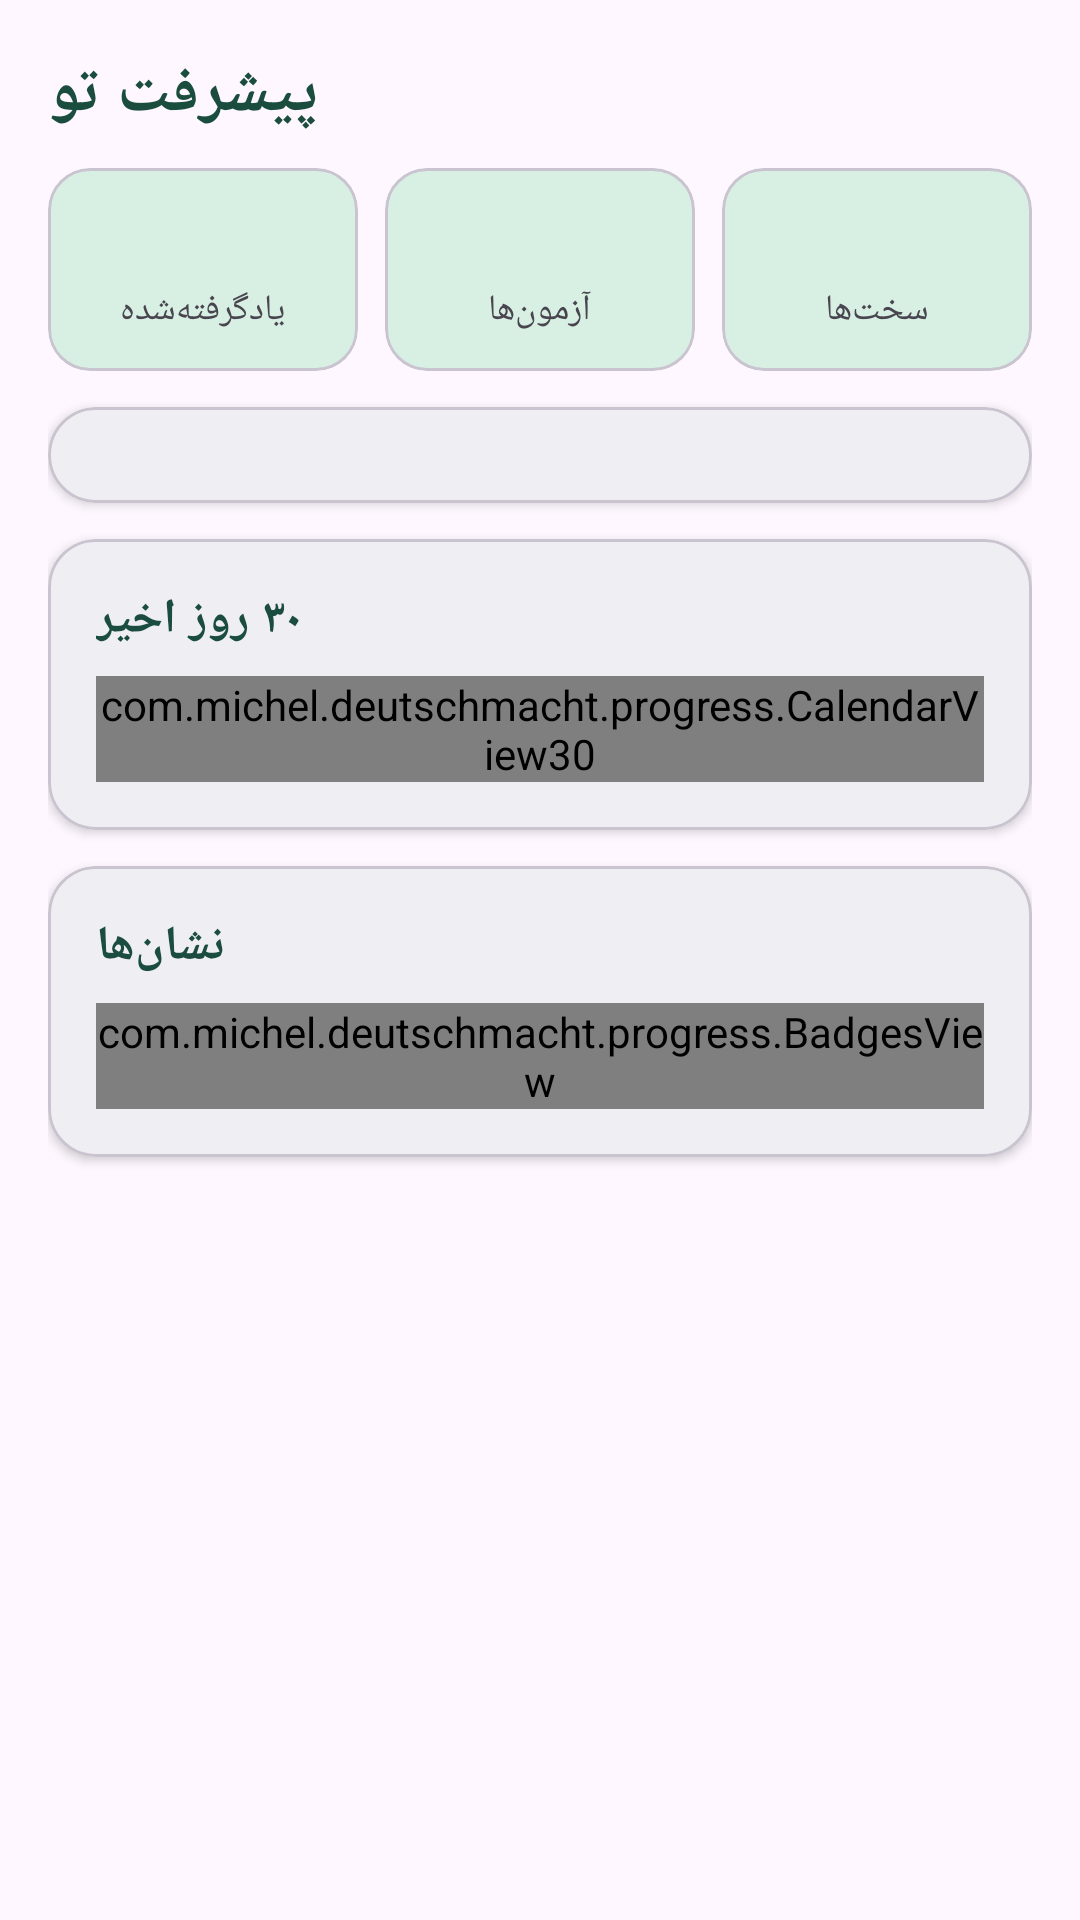

Here is an Android app screen rendered from its layout file. Give the layout XML and the strings, colors and styles it references.
<!-- AndroidManifest.xml: application theme Theme.DeutschMacht -->
<!-- res/layout/fragment_progress.xml -->
<?xml version="1.0" encoding="utf-8"?>
<ScrollView xmlns:android="http://schemas.android.com/apk/res/android"
    xmlns:app="http://schemas.android.com/apk/res-auto"
    android:layout_width="match_parent"
    android:layout_height="match_parent"
    android:fillViewport="true">

    <LinearLayout
        android:layout_width="match_parent"
        android:layout_height="wrap_content"
        android:orientation="vertical"
        android:padding="16dp">

        <TextView
            android:layout_width="wrap_content"
            android:layout_height="wrap_content"
            android:text="@string/progress_title"
            android:textColor="@color/green_dark"
            android:textSize="22sp"
            android:textStyle="bold" />

        
        <LinearLayout
            android:layout_width="match_parent"
            android:layout_height="wrap_content"
            android:layout_marginTop="10dp"
            android:orientation="horizontal">

            <com.google.android.material.card.MaterialCardView
                android:layout_width="0dp"
                android:layout_height="wrap_content"
                android:layout_weight="1"
                android:layout_marginEnd="6dp"
                app:cardCornerRadius="14dp"
                app:cardBackgroundColor="@color/green_container">

                <LinearLayout
                    android:layout_width="match_parent"
                    android:layout_height="wrap_content"
                    android:gravity="center"
                    android:orientation="vertical"
                    android:padding="12dp">

                    <TextView
                        android:id="@+id/stat_learned"
                        android:layout_width="wrap_content"
                        android:layout_height="wrap_content"
                        android:textColor="@color/green_dark"
                        android:textSize="20sp"
                        android:textStyle="bold" />

                    <TextView
                        android:layout_width="wrap_content"
                        android:layout_height="wrap_content"
                        android:text="@string/learned_words"
                        android:textSize="12sp" />
                </LinearLayout>
            </com.google.android.material.card.MaterialCardView>

            <com.google.android.material.card.MaterialCardView
                android:layout_width="0dp"
                android:layout_height="wrap_content"
                android:layout_weight="1"
                android:layout_marginStart="3dp"
                android:layout_marginEnd="3dp"
                app:cardCornerRadius="14dp"
                app:cardBackgroundColor="@color/green_container">

                <LinearLayout
                    android:layout_width="match_parent"
                    android:layout_height="wrap_content"
                    android:gravity="center"
                    android:orientation="vertical"
                    android:padding="12dp">

                    <TextView
                        android:id="@+id/stat_quiz"
                        android:layout_width="wrap_content"
                        android:layout_height="wrap_content"
                        android:textColor="@color/green_dark"
                        android:textSize="20sp"
                        android:textStyle="bold" />

                    <TextView
                        android:layout_width="wrap_content"
                        android:layout_height="wrap_content"
                        android:text="@string/stats_quiz"
                        android:textSize="12sp" />
                </LinearLayout>
            </com.google.android.material.card.MaterialCardView>

            <com.google.android.material.card.MaterialCardView
                android:layout_width="0dp"
                android:layout_height="wrap_content"
                android:layout_weight="1"
                android:layout_marginStart="6dp"
                app:cardCornerRadius="14dp"
                app:cardBackgroundColor="@color/green_container">

                <LinearLayout
                    android:layout_width="match_parent"
                    android:layout_height="wrap_content"
                    android:gravity="center"
                    android:orientation="vertical"
                    android:padding="12dp">

                    <TextView
                        android:id="@+id/stat_hard"
                        android:layout_width="wrap_content"
                        android:layout_height="wrap_content"
                        android:textColor="@color/green_dark"
                        android:textSize="20sp"
                        android:textStyle="bold" />

                    <TextView
                        android:layout_width="wrap_content"
                        android:layout_height="wrap_content"
                        android:text="@string/stats_hard"
                        android:textSize="12sp" />
                </LinearLayout>
            </com.google.android.material.card.MaterialCardView>
        </LinearLayout>

        
        <com.google.android.material.card.MaterialCardView
            android:layout_width="match_parent"
            android:layout_height="wrap_content"
            android:layout_marginTop="12dp"
            app:cardCornerRadius="16dp"
            app:cardElevation="2dp">

            <LinearLayout
                android:id="@+id/lesson_progress_box"
                android:layout_width="match_parent"
                android:layout_height="wrap_content"
                android:orientation="vertical"
                android:padding="16dp" />
        </com.google.android.material.card.MaterialCardView>

        
        <com.google.android.material.card.MaterialCardView
            android:layout_width="match_parent"
            android:layout_height="wrap_content"
            android:layout_marginTop="12dp"
            app:cardCornerRadius="16dp"
            app:cardElevation="2dp">

            <LinearLayout
                android:layout_width="match_parent"
                android:layout_height="wrap_content"
                android:orientation="vertical"
                android:padding="16dp">

                <TextView
                    android:layout_width="wrap_content"
                    android:layout_height="wrap_content"
                    android:text="@string/calendar_title"
                    android:textColor="@color/green_dark"
                    android:textSize="16sp"
                    android:textStyle="bold" />

                <com.michel.deutschmacht.progress.CalendarView30
                    android:id="@+id/calendar"
                    android:layout_width="match_parent"
                    android:layout_height="wrap_content"
                    android:layout_marginTop="8dp" />
            </LinearLayout>
        </com.google.android.material.card.MaterialCardView>

        
        <com.google.android.material.card.MaterialCardView
            android:layout_width="match_parent"
            android:layout_height="wrap_content"
            android:layout_marginTop="12dp"
            android:layout_marginBottom="24dp"
            app:cardCornerRadius="16dp"
            app:cardElevation="2dp">

            <LinearLayout
                android:layout_width="match_parent"
                android:layout_height="wrap_content"
                android:orientation="vertical"
                android:padding="16dp">

                <TextView
                    android:layout_width="wrap_content"
                    android:layout_height="wrap_content"
                    android:text="@string/badge_title"
                    android:textColor="@color/green_dark"
                    android:textSize="16sp"
                    android:textStyle="bold" />

                <com.michel.deutschmacht.progress.BadgesView
                    android:id="@+id/badges"
                    android:layout_width="match_parent"
                    android:layout_height="wrap_content"
                    android:layout_marginTop="8dp" />
            </LinearLayout>
        </com.google.android.material.card.MaterialCardView>
    </LinearLayout>
</ScrollView>
<!-- resources referenced by this layout -->
<resources>
  <color name="green_container">#D8EFE3</color>
  <color name="green_dark">#1B4D3E</color>
  <string name="badge_title">نشان‌ها</string>
  <string name="calendar_title">۳۰ روز اخیر</string>
  <string name="learned_words">یادگرفته‌شده</string>
  <string name="progress_title">پیشرفت تو</string>
  <string name="stats_hard">سخت‌ها</string>
  <string name="stats_quiz">آزمون‌ها</string>
  <style name="Theme.DeutschMacht" parent="Theme.Material3.DayNight.NoActionBar">
          <item name="colorPrimary">@color/green</item>
          <item name="colorOnPrimary">@color/white</item>
          <item name="colorPrimaryContainer">@color/green_container</item>
          <item name="colorOnPrimaryContainer">@color/green_dark</item>
          <item name="colorSecondary">@color/orange</item>
          <item name="colorOnSecondary">@color/black</item>
          <item name="android:statusBarColor">@color/green_dark</item>
      </style>
  <color name="green">#2E7D5B</color>
  <color name="white">#FFFFFF</color>
  <color name="orange">#F2A94C</color>
  <color name="black">#101413</color>
</resources>
